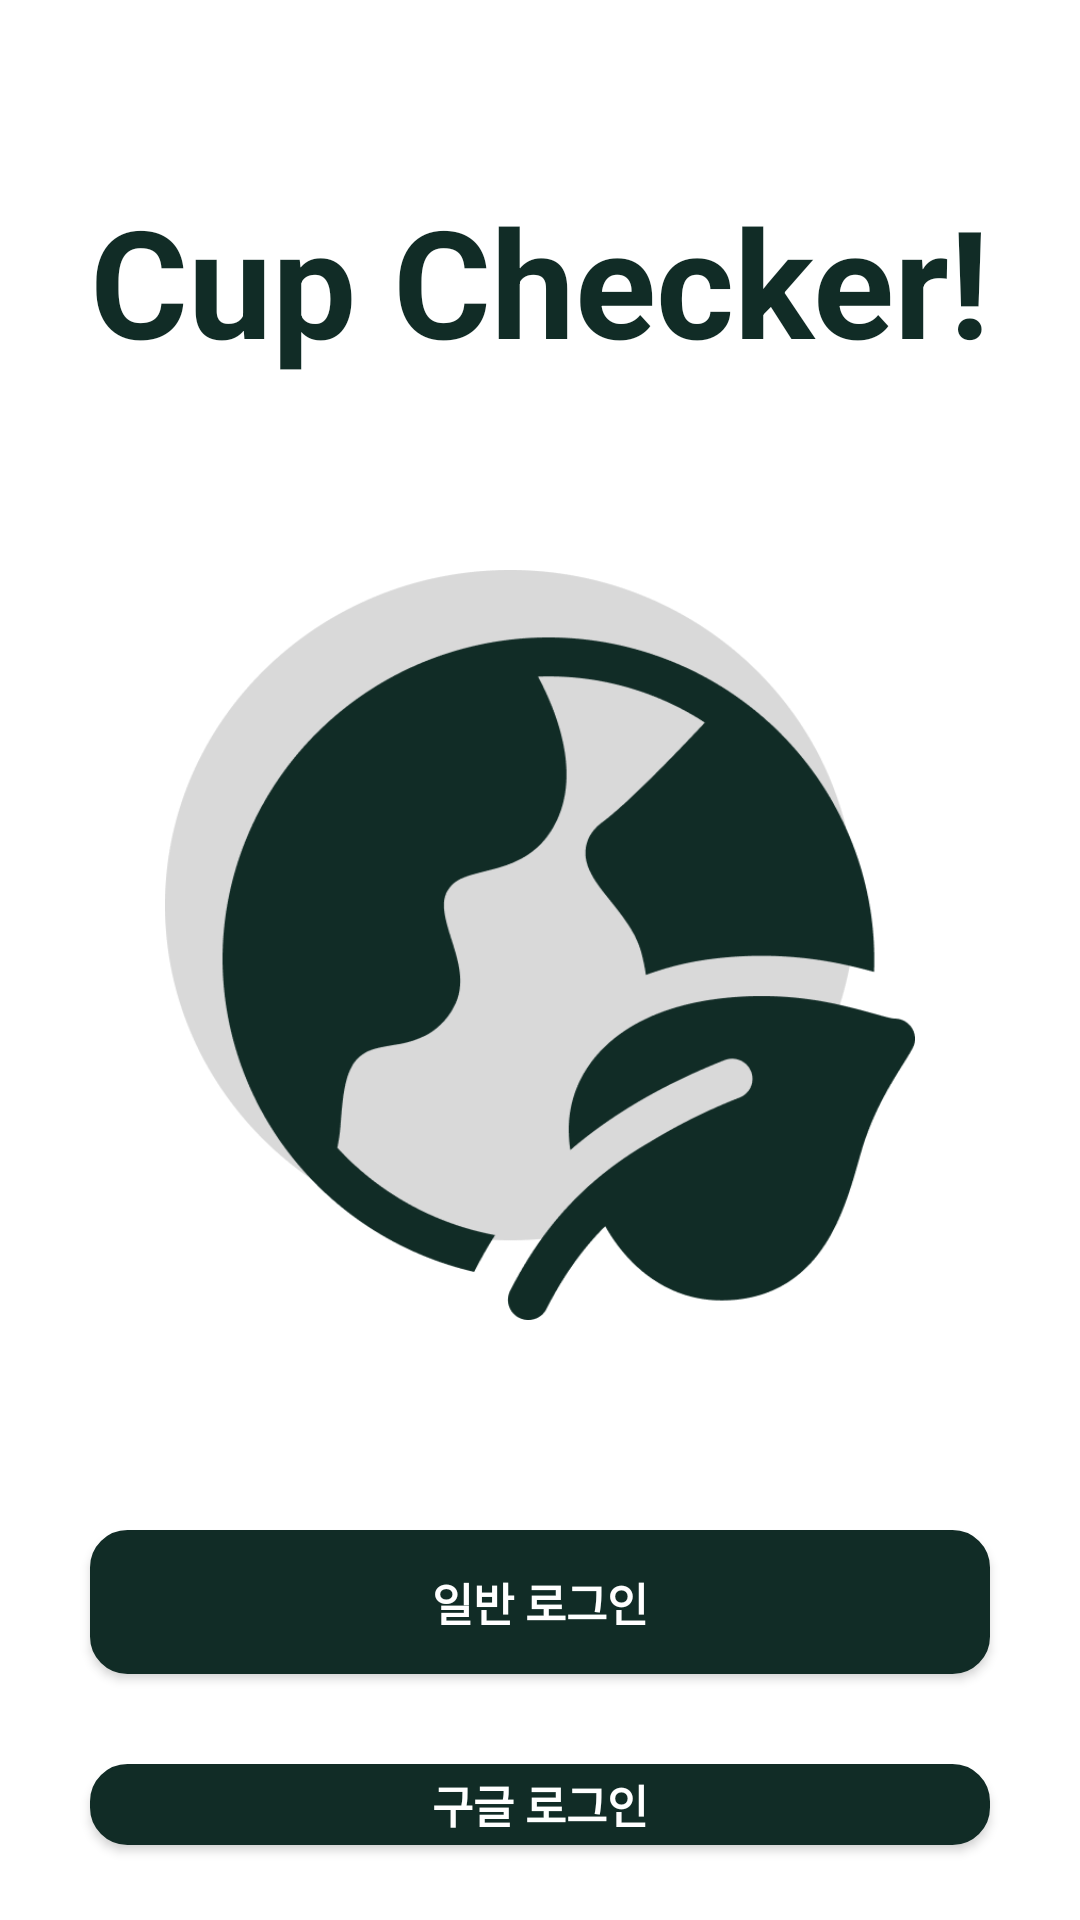

Produce the Android XML layout that renders to this screen, including the resource entries it uses.
<!-- AndroidManifest.xml: application theme Theme.CG24 -->
<!-- res/layout/activity_login.xml -->
<?xml version="1.0" encoding="utf-8"?>
<LinearLayout
    xmlns:android="http://schemas.android.com/apk/res/android"
    xmlns:app="http://schemas.android.com/apk/res-auto"
    xmlns:tools="http://schemas.android.com/tools"
    android:orientation="vertical"
    android:layout_width="match_parent"
    android:layout_height="match_parent">

    

    <TextView
        android:layout_width="wrap_content"
        android:layout_height="70dp"
        android:layout_marginTop="60dp"
        android:layout_gravity="center"
        android:textSize="50sp"
        android:textStyle="bold"
        android:textColor="#112C26"
        android:text="Cup Checker!"/>


    <ImageView
        android:layout_gravity="center"
        android:layout_width="250dp"
        android:layout_height="250dp"
        android:layout_marginTop="60dp"
        android:layout_marginBottom="70dp"
        android:background="@drawable/earth_img"/>



    <androidx.appcompat.widget.AppCompatButton
        android:gravity="center"
        android:id="@+id/normalLoginBtn"
        android:layout_width="300dp"
        android:layout_height="wrap_content"
        android:layout_gravity="center"
        android:layout_marginBottom="10dp"
        android:textColor="#ffffff"
        android:background="@drawable/round_margin_green"
        android:textStyle="bold"
        android:textSize="15dp"
        android:text="일반 로그인"/>



    <androidx.appcompat.widget.AppCompatButton
        android:gravity="center"
        android:id="@+id/googleLoginBtn"
        android:layout_width="300dp"
        android:layout_height="wrap_content"
        android:layout_gravity="center"
        android:layout_marginTop="20dp"
        android:layout_marginBottom="25dp"
        android:textColor="#ffffff"
        android:background="@drawable/round_margin_green"
        android:textStyle="bold"
        android:textSize="15dp"
        android:text="구글 로그인"/>

    <TextView
        android:layout_marginTop="50dp"
        android:layout_width="wrap_content"
        android:layout_height="wrap_content"
        android:layout_gravity="center"
        android:textSize="15sp"
        android:textColor="#112C26"
        android:text="Copyrightⓒ CG24"/>

</LinearLayout>
<!-- resources referenced by this layout -->
<resources>
  <!-- drawable earth_img: png bitmap (drawable-v24, 21716 bytes) -->
  <!-- drawable round_margin_green (drawable-v24) -->
  <?xml version="1.0" encoding="utf-8"?>
  <shape xmlns:android="http://schemas.android.com/apk/res/android"
      android:padding="10dp"
      android:shape="rectangle">
      <solid android:color="#112C26"/>
      <corners
          android:bottomLeftRadius="12dp"
          android:bottomRightRadius="12dp"
          android:topLeftRadius="12dp"
          android:topRightRadius="12dp"/>
      <stroke
          android:width="1dp"
          android:color="#112C26"/>
  </shape>
  <style name="Theme.CG24" parent="Theme.MaterialComponents.DayNight.DarkActionBar">
          
          <item name="windowNoTitle">true</item>
  
          
          <item name="colorPrimary">@color/purple_500</item>
          <item name="colorPrimaryVariant">@color/purple_700</item>
          <item name="colorOnPrimary">@color/white</item>
          
          <item name="colorSecondary">@color/teal_200</item>
          <item name="colorSecondaryVariant">@color/teal_700</item>
          <item name="colorOnSecondary">@color/black</item>
          
          <item name="android:statusBarColor" tools:targetApi="l">?attr/colorPrimaryVariant</item>
          
      </style>
  <color name="purple_500">#FF6200EE</color>
  <color name="purple_700">#FF3700B3</color>
  <color name="white">#FFFFFFFF</color>
  <color name="teal_200">#FF03DAC5</color>
  <color name="teal_700">#FF018786</color>
  <color name="black">#FF000000</color>
</resources>
